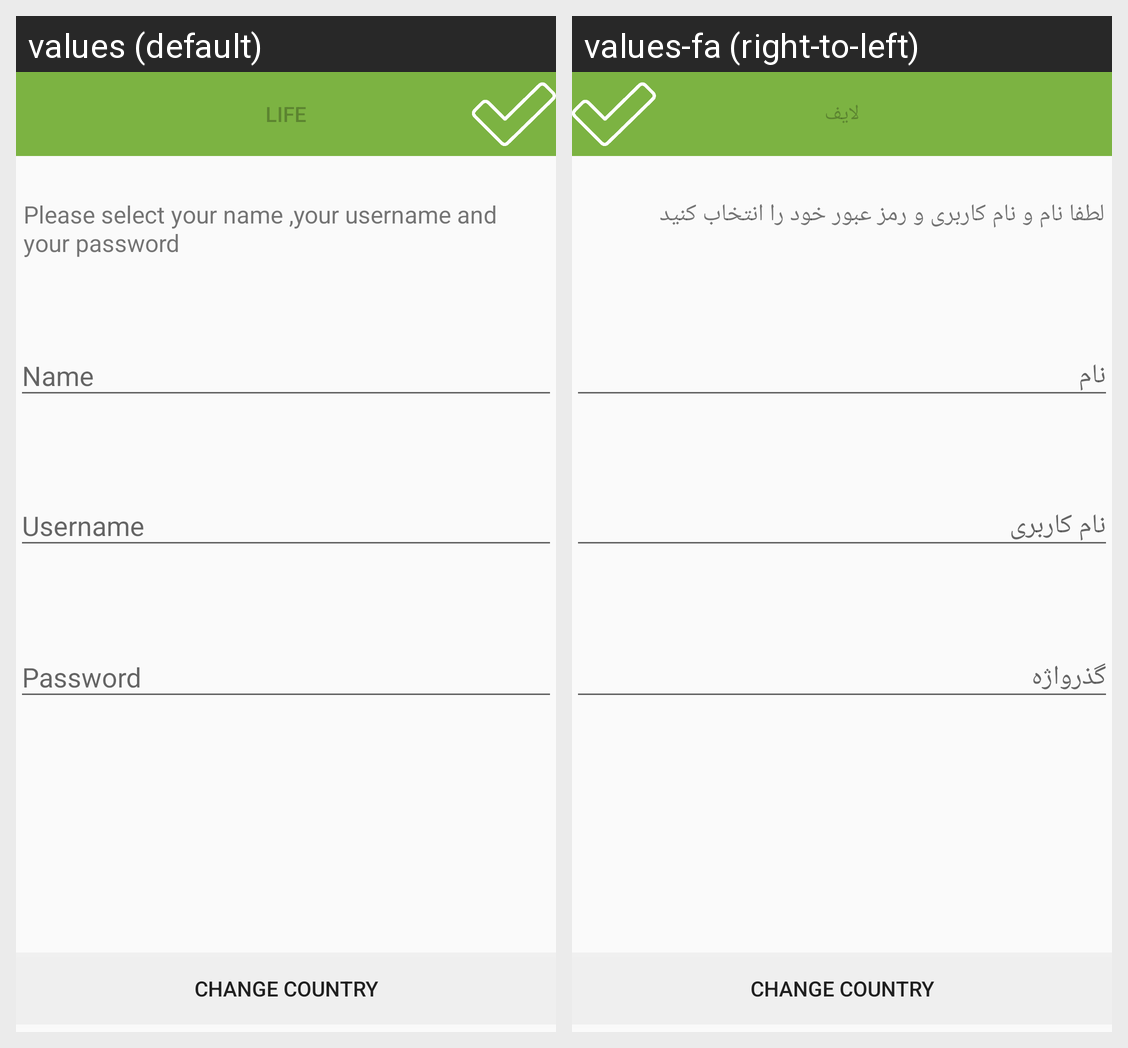

Locale-by-locale string values for the Android screen shown in this grid:
Android screen res/layout/selectpfn.xml rendered under 2 locales, left to right: values (default), values-fa (right-to-left). Device: Nexus 5 (rendered at 1080×1920; each locale shown at half size, 540×960, under a caption strip naming it); theme MyMaterialTheme.
Strings drawn on this screen, with the default value and each locale's value (text and hints the layout hard-codes, and strings that could not be matched under every locale, appear in the picture but are not listed):

app_name
  values: Life
  values-fa: لایف

insertpfn
  values: Please select your name ,your username and your password
  values-fa: لطفا نام و نام کاربری و رمز عبور خود را انتخاب کنید
